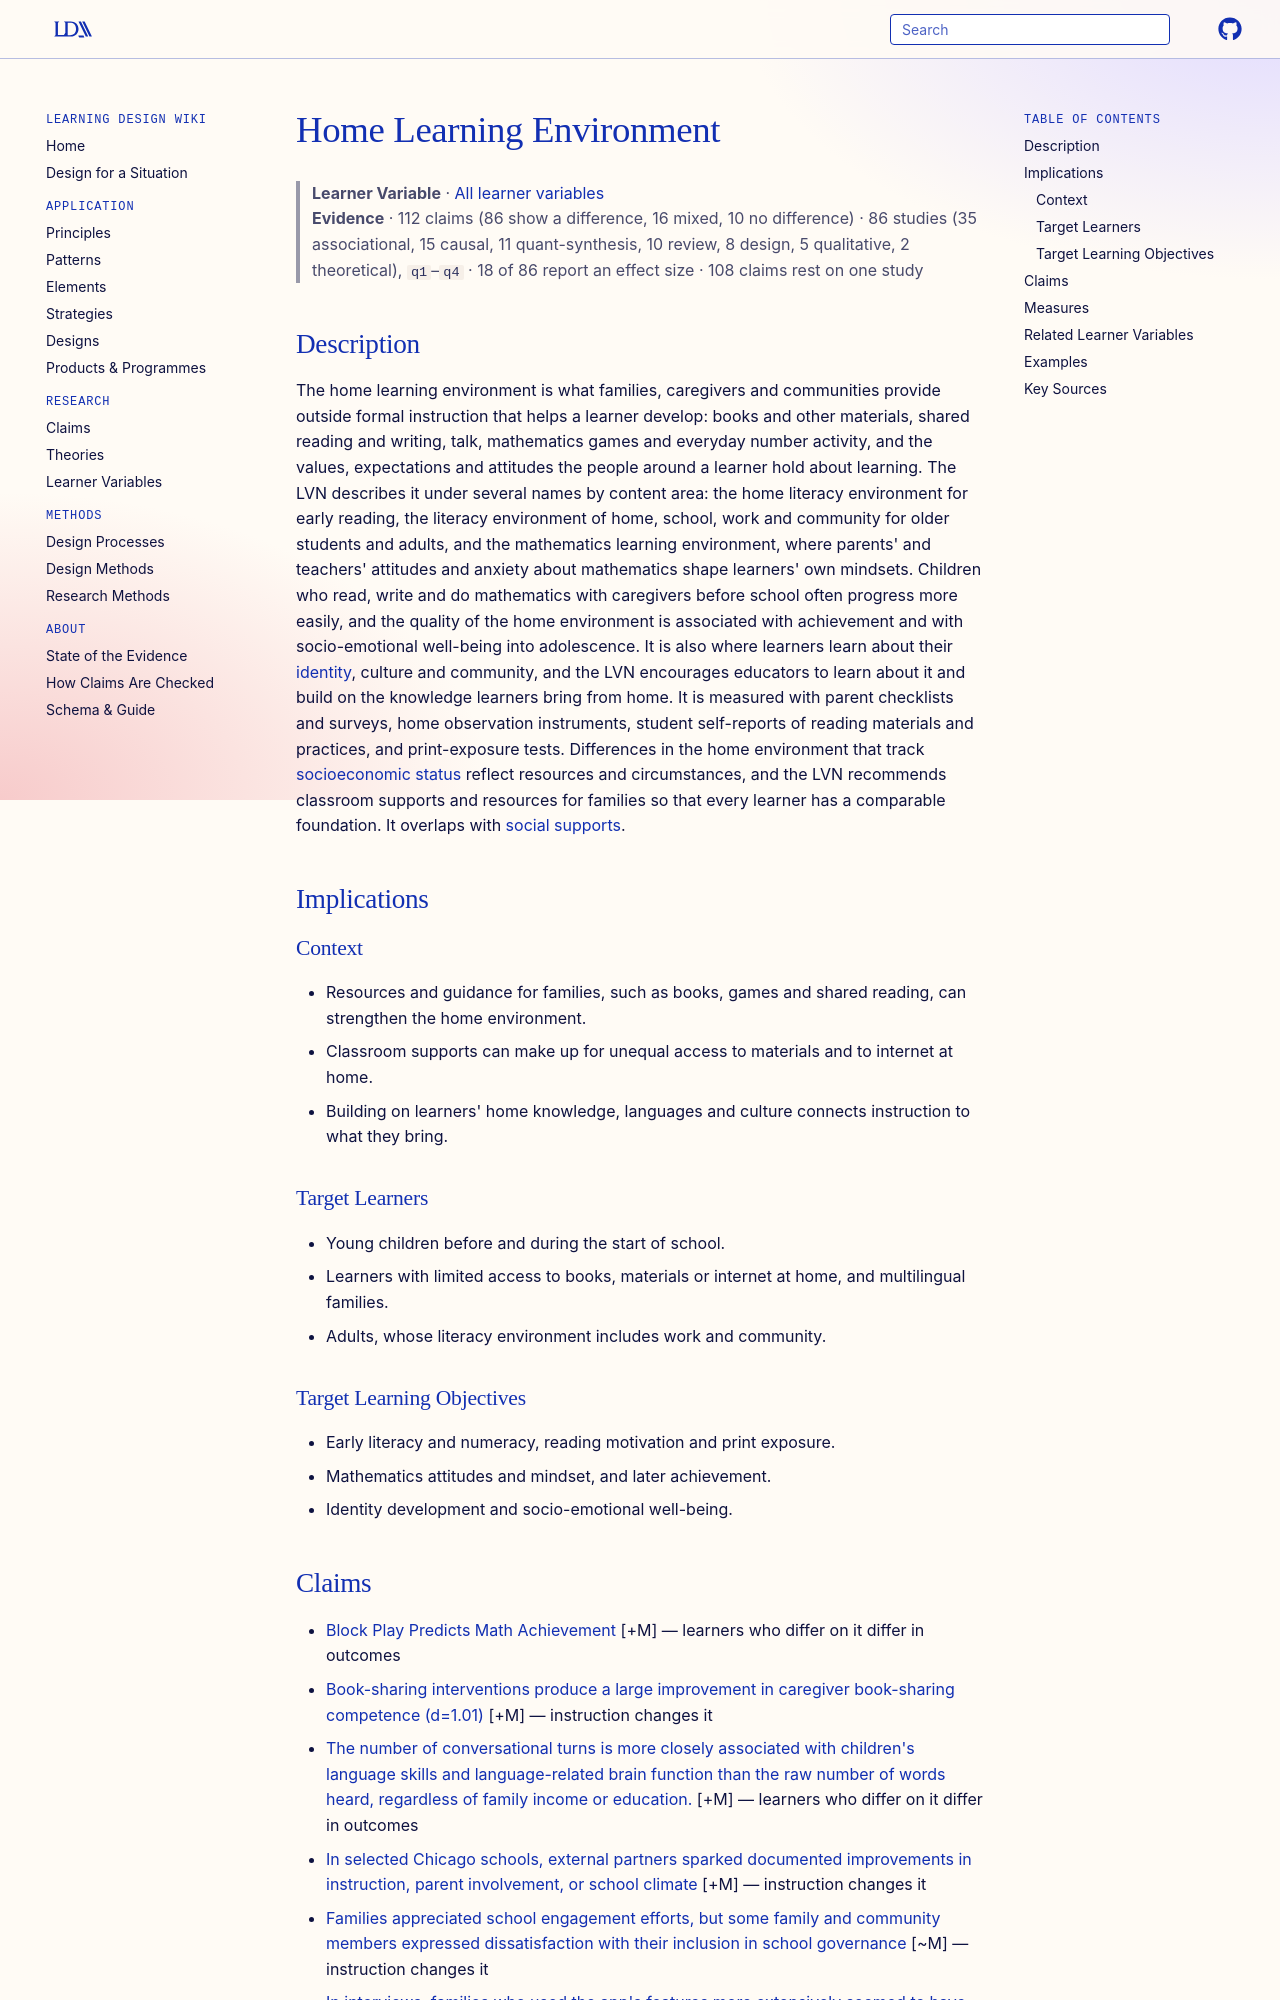

repository: Learning-Design-Alliance/learning-wiki · page: learner-variables/home-learning-environment/index.html · generator: mkdocs

---
type: learner-variable
id: home-learning-environment
title: Home Learning Environment
description: "The learning opportunities, materials, practices and attitudes a learner's home, family and community provide outside formal instruction."
canonical: true
status: review
generated:
  by: claude/unspecified
  at: 2026-10-16
---

# Home Learning Environment

> **Learner Variable** · [All learner variables](index.md)
> **Evidence** · 112 claims (86 show a difference, 16 mixed, 10 no difference) · 86 studies (35 associational, 15 causal, 11 quant-synthesis, 10 review, 8 design, 5 qualitative, 2 theoretical), `q1`–`q4` · 18 of 86 report an effect size · 108 claims rest on one study

## Description
The home learning environment is what families, caregivers and communities provide outside formal instruction that helps a learner develop: books and other materials, shared reading and writing, talk, mathematics games and everyday number activity, and the values, expectations and attitudes the people around a learner hold about learning. The LVN describes it under several names by content area: the home literacy environment for early reading, the literacy environment of home, school, work and community for older students and adults, and the mathematics learning environment, where parents' and teachers' attitudes and anxiety about mathematics shape learners' own mindsets. Children who read, write and do mathematics with caregivers before school often progress more easily, and the quality of the home environment is associated with achievement and with socio-emotional well-being into adolescence. It is also where learners learn about their [identity](identity.md), culture and community, and the LVN encourages educators to learn about it and build on the knowledge learners bring from home. It is measured with parent checklists and surveys, home observation instruments, student self-reports of reading materials and practices, and print-exposure tests. Differences in the home environment that track [socioeconomic status](socioeconomic-status.md) reflect resources and circumstances, and the LVN recommends classroom supports and resources for families so that every learner has a comparable foundation. It overlaps with [social supports](social-supports.md).

## Implications

### Context
- Resources and guidance for families, such as books, games and shared reading, can strengthen the home environment.
- Classroom supports can make up for unequal access to materials and to internet at home.
- Building on learners' home knowledge, languages and culture connects instruction to what they bring.

### Target Learners
- Young children before and during the start of school.
- Learners with limited access to books, materials or internet at home, and multilingual families.
- Adults, whose literacy environment includes work and community.

### Target Learning Objectives
- Early literacy and numeracy, reading motivation and print exposure.
- Mathematics attitudes and mindset, and later achievement.
- Identity development and socio-emotional well-being.
